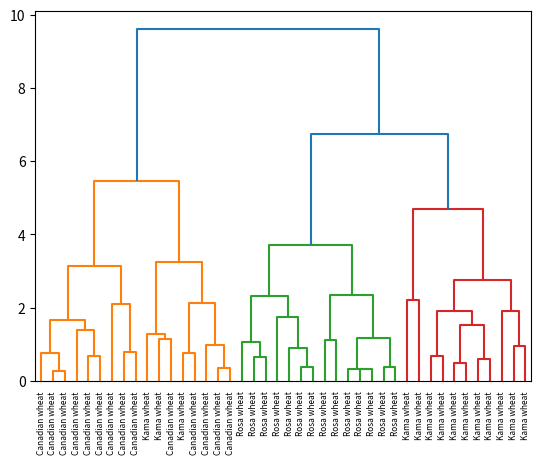

The matplotlib source for this figure:
#!/usr/bin/python3

import numpy as np
from scipy.cluster.hierarchy import linkage, dendrogram
import matplotlib.pyplot as plt


def main():
	''' Main function for testing purposes'''

	data, species = get_data()
	cluster_plot(data, species)

	
def cluster_plot(samples, varieties):
	''' Makes a hierarchical clustering plot'''

	# Calculate the linkage: mergings
	mergings = linkage(samples, method='complete')

	# Plot the dendrogram, using varieties as labels
	dendrogram(mergings,
           labels=varieties,
           leaf_rotation=90,
           leaf_font_size=6,
	)
	plt.show()
	return


def get_data():
	''' Makes numpy array of data to test'''

	data = np.array([[ 14.88  ,  14.57  ,   0.8811,   5.554 ,   3.333 ,   1.018 ,   4.956 ],
       [ 14.69  ,  14.49  ,   0.8799,   5.563 ,   3.259 ,   3.586 ,   5.219 ],
       [ 14.03  ,  14.16  ,   0.8796,   5.438 ,   3.201 ,   1.717 ,   5.001 ],
       [ 13.99  ,  13.83  ,   0.9183,   5.119 ,   3.383 ,   5.234 ,   4.781 ],
       [ 14.11  ,  14.26  ,   0.8722,   5.52  ,   3.168 ,   2.688 ,   5.219 ],
       [ 13.02  ,  13.76  ,   0.8641,   5.395 ,   3.026 ,   3.373 ,   4.825 ],
       [ 15.49  ,  14.94  ,   0.8724,   5.757 ,   3.371 ,   3.412 ,   5.228 ],
       [ 16.2   ,  15.27  ,   0.8734,   5.826 ,   3.464 ,   2.823 ,   5.527 ],
       [ 13.5   ,  13.85  ,   0.8852,   5.351 ,   3.158 ,   2.249 ,   5.176 ],
       [ 15.36  ,  14.76  ,   0.8861,   5.701 ,   3.393 ,   1.367 ,   5.132 ],
       [ 15.78  ,  14.91  ,   0.8923,   5.674 ,   3.434 ,   5.593 ,   5.136 ],
       [ 14.46  ,  14.35  ,   0.8818,   5.388 ,   3.377 ,   2.802 ,   5.044 ],
       [ 11.23  ,  12.63  ,   0.884 ,   4.902 ,   2.879 ,   2.269 ,   4.703 ],
       [ 14.34  ,  14.37  ,   0.8726,   5.63  ,   3.19  ,   1.313 ,   5.15  ],
       [ 16.84  ,  15.67  ,   0.8623,   5.998 ,   3.484 ,   4.675 ,   5.877 ],
       [ 17.32  ,  15.91  ,   0.8599,   6.064 ,   3.403 ,   3.824 ,   5.922 ],
       [ 18.72  ,  16.19  ,   0.8977,   6.006 ,   3.857 ,   5.324 ,   5.879 ],
       [ 18.88  ,  16.26  ,   0.8969,   6.084 ,   3.764 ,   1.649 ,   6.109 ],
       [ 18.76  ,  16.2   ,   0.8984,   6.172 ,   3.796 ,   3.12  ,   6.053 ],
       [ 19.31  ,  16.59  ,   0.8815,   6.341 ,   3.81  ,   3.477 ,   6.238 ],
       [ 17.99  ,  15.86  ,   0.8992,   5.89  ,   3.694 ,   2.068 ,   5.837 ],
       [ 18.85  ,  16.17  ,   0.9056,   6.152 ,   3.806 ,   2.843 ,   6.2   ],
       [ 19.38  ,  16.72  ,   0.8716,   6.303 ,   3.791 ,   3.678 ,   5.965 ],
       [ 18.96  ,  16.2   ,   0.9077,   6.051 ,   3.897 ,   4.334 ,   5.75  ],
       [ 18.14  ,  16.12  ,   0.8772,   6.059 ,   3.563 ,   3.619 ,   6.011 ],
       [ 18.65  ,  16.41  ,   0.8698,   6.285 ,   3.594 ,   4.391 ,   6.102 ],
       [ 18.94  ,  16.32  ,   0.8942,   6.144 ,   3.825 ,   2.908 ,   5.949 ],
       [ 17.36  ,  15.76  ,   0.8785,   6.145 ,   3.574 ,   3.526 ,   5.971 ],
       [ 13.32  ,  13.94  ,   0.8613,   5.541 ,   3.073 ,   7.035 ,   5.44  ],
       [ 11.43  ,  13.13  ,   0.8335,   5.176 ,   2.719 ,   2.221 ,   5.132 ],
       [ 12.01  ,  13.52  ,   0.8249,   5.405 ,   2.776 ,   6.992 ,   5.27  ],
       [ 11.34  ,  12.87  ,   0.8596,   5.053 ,   2.849 ,   3.347 ,   5.003 ],
       [ 12.02  ,  13.33  ,   0.8503,   5.35  ,   2.81  ,   4.271 ,   5.308 ],
       [ 12.44  ,  13.59  ,   0.8462,   5.319 ,   2.897 ,   4.924 ,   5.27  ],
       [ 11.55  ,  13.1   ,   0.8455,   5.167 ,   2.845 ,   6.715 ,   4.956 ],
       [ 11.26  ,  13.01  ,   0.8355,   5.186 ,   2.71  ,   5.335 ,   5.092 ],
       [ 12.46  ,  13.41  ,   0.8706,   5.236 ,   3.017 ,   4.987 ,   5.147 ],
       [ 11.81  ,  13.45  ,   0.8198,   5.413 ,   2.716 ,   4.898 ,   5.352 ],
       [ 11.27  ,  12.86  ,   0.8563,   5.091 ,   2.804 ,   3.985 ,   5.001 ],
       [ 12.79  ,  13.53  ,   0.8786,   5.224 ,   3.054 ,   5.483 ,   4.958 ],
       [ 12.67  ,  13.32  ,   0.8977,   4.984 ,   3.135 ,   2.3   ,   4.745 ],
       [ 11.23  ,  12.88  ,   0.8511,   5.14  ,   2.795 ,   4.325 ,   5.003 ]])

	species = np.array(['Kama wheat',
 'Kama wheat',
 'Kama wheat',
 'Kama wheat',
 'Kama wheat',
 'Kama wheat',
 'Kama wheat',
 'Kama wheat',
 'Kama wheat',
 'Kama wheat',
 'Kama wheat',
 'Kama wheat',
 'Kama wheat',
 'Kama wheat',
 'Rosa wheat',
 'Rosa wheat',
 'Rosa wheat',
 'Rosa wheat',
 'Rosa wheat',
 'Rosa wheat',
 'Rosa wheat',
 'Rosa wheat',
 'Rosa wheat',
 'Rosa wheat',
 'Rosa wheat',
 'Rosa wheat',
 'Rosa wheat',
 'Rosa wheat',
 'Canadian wheat',
 'Canadian wheat',
 'Canadian wheat',
 'Canadian wheat',
 'Canadian wheat',
 'Canadian wheat',
 'Canadian wheat',
 'Canadian wheat',
 'Canadian wheat',
 'Canadian wheat',
 'Canadian wheat',
 'Canadian wheat',
 'Canadian wheat',
 'Canadian wheat'])

	return data, species


if __name__ == '__main__':
	main()
